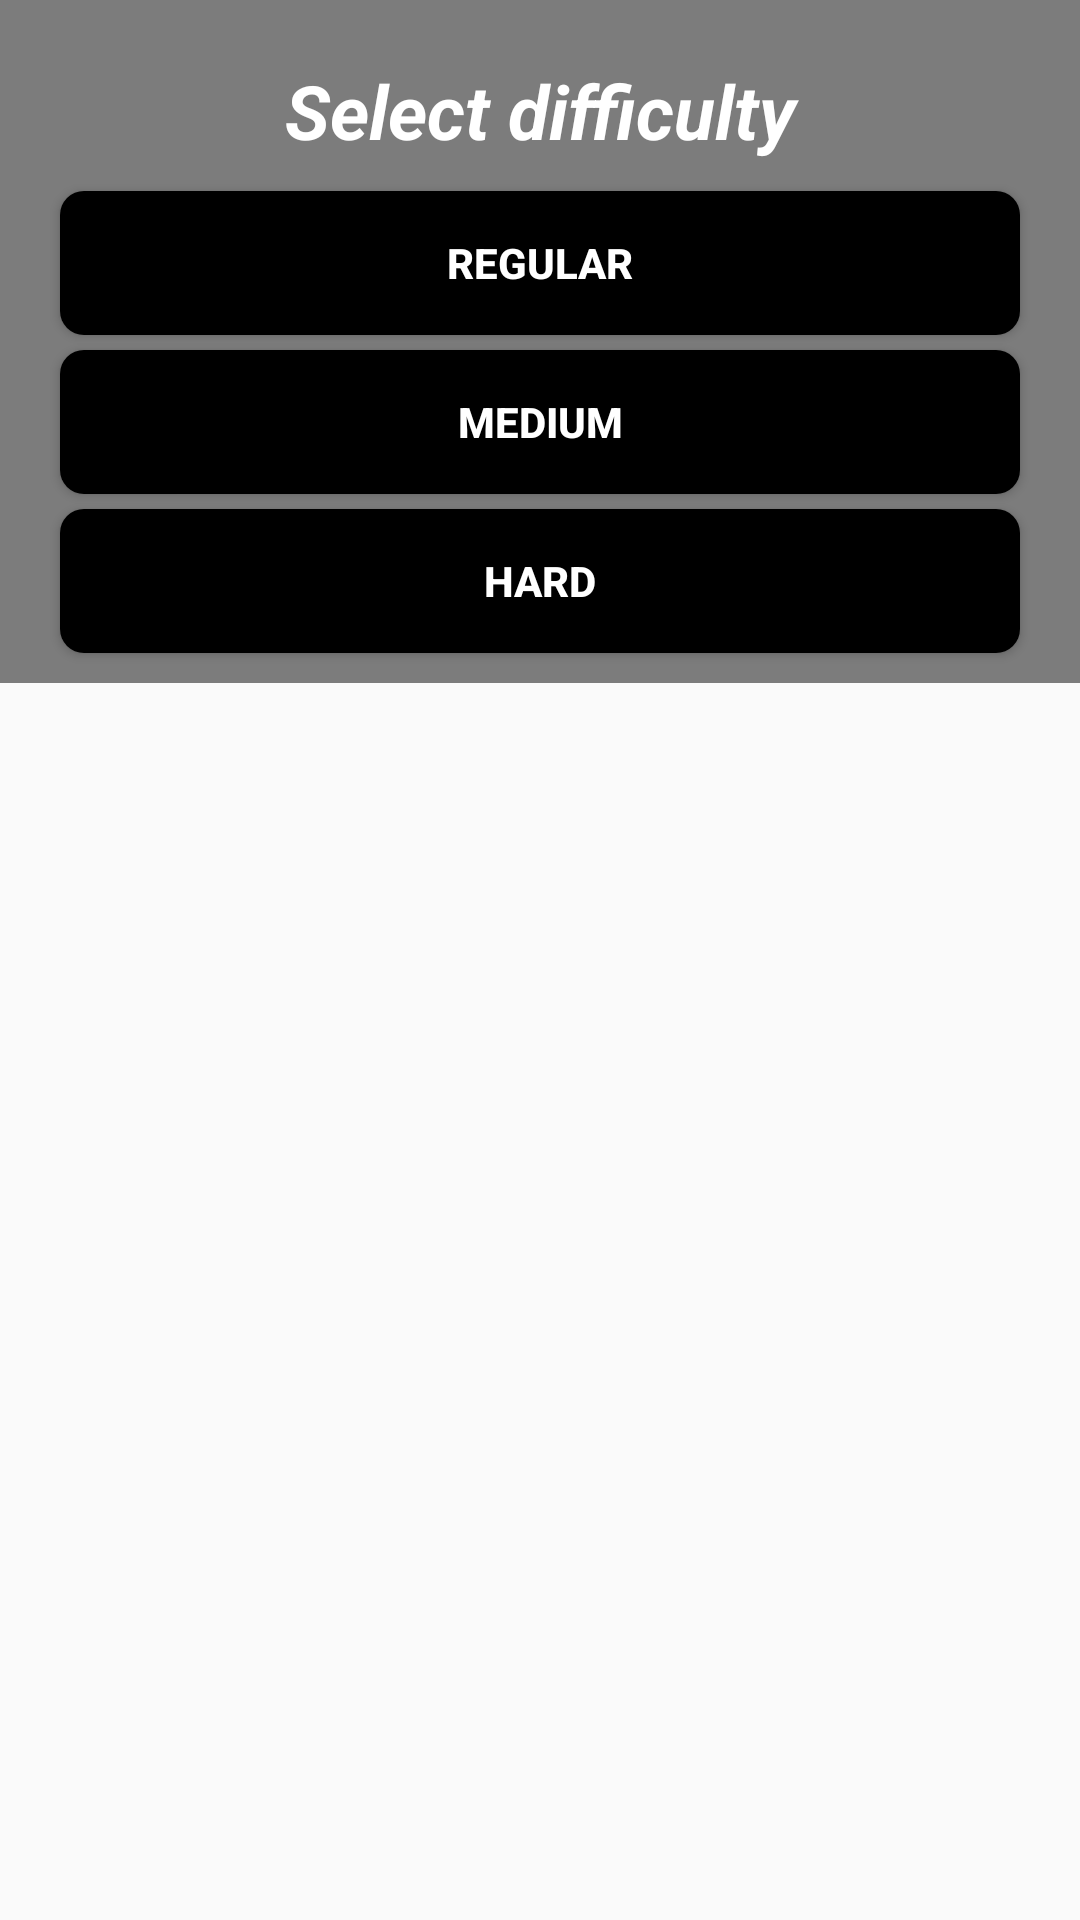

Reconstruct the res/layout file that produces this screen, plus the resources it refers to.
<!-- AndroidManifest.xml: application theme Theme.GridMaster -->
<!-- res/layout/chooes_diff_dialog_layout.xml -->
<?xml version="1.0" encoding="utf-8"?>
<RelativeLayout xmlns:android="http://schemas.android.com/apk/res/android"
    android:layout_width="match_parent"
    android:layout_height="match_parent">
    <LinearLayout
        android:layout_width="match_parent"
        android:layout_height="wrap_content"
        android:orientation="vertical"
        android:background="@color/transparent_black">

        <TextView
            android:id="@+id/dialogMsgTv"
            android:layout_width="match_parent"
            android:layout_height="wrap_content"
            android:gravity="center"
            android:layout_marginTop="20dp"
            android:layout_marginStart="20dp"
            android:layout_marginEnd="20dp"
            android:text="@string/select_diff"
            android:textColor="@color/white"
            android:textSize="25sp"
            android:textStyle="bold|italic"/>


        <androidx.appcompat.widget.AppCompatButton
            android:id="@+id/easyBtn"
            android:layout_width="match_parent"
            android:layout_height="wrap_content"
            android:layout_marginStart="20dp"
            android:layout_marginEnd="20dp"
            android:layout_marginTop="10dp"
            android:background="@drawable/easy_btn_background"
            android:textStyle="bold"
            android:text="@string/regular"
            android:textColor="@color/white"/>


        <androidx.appcompat.widget.AppCompatButton
            android:id="@+id/mediumBtn"
            android:layout_width="match_parent"
            android:layout_height="wrap_content"
            android:layout_marginStart="20dp"
            android:layout_marginEnd="20dp"
            android:layout_marginTop="5dp"
            android:background="@drawable/medium_btn_background"
            android:textStyle="bold"
            android:text="@string/medium"
            android:textColor="@color/white"/>

        <androidx.appcompat.widget.AppCompatButton
            android:id="@+id/hardBtn"
            android:layout_width="match_parent"
            android:layout_height="wrap_content"
            android:layout_marginStart="20dp"
            android:layout_marginEnd="20dp"
            android:layout_marginTop="5dp"
            android:background="@drawable/hard_btn_background"
            android:textStyle="bold"
            android:text="@string/hard"
            android:textColor="@color/white"
            android:layout_marginBottom="10dp"/>

    </LinearLayout>
</RelativeLayout>
<!-- resources referenced by this layout -->
<resources>
  <color name="transparent_black">#80000000</color>
  <color name="white">#FFFFFFFF</color>
  <!-- drawable easy_btn_background (drawable) -->
  <?xml version="1.0" encoding="utf-8"?>
  <selector xmlns:android="http://schemas.android.com/apk/res/android">
      <item android:state_pressed="true">
          <shape android:shape="rectangle">
              <solid android:color="@color/green"/>
              <corners android:radius="8dp"/>
          </shape>
      </item>
      <item>
          <shape android:shape="rectangle">
              <solid android:color="@color/black"/>
              <corners android:radius="8dp"/>
          </shape>
      </item>
  </selector>
  <!-- drawable hard_btn_background (drawable) -->
  <?xml version="1.0" encoding="utf-8"?>
  <selector xmlns:android="http://schemas.android.com/apk/res/android">
      <item android:state_pressed="true">
          <shape android:shape="rectangle">
              <solid android:color="@color/transparent_red"/>
              <corners android:radius="8dp"/>
          </shape>
      </item>
      <item>
          <shape android:shape="rectangle">
              <solid android:color="@color/black"/>
              <corners android:radius="8dp"/>
          </shape>
      </item>
  </selector>
  <!-- drawable medium_btn_background (drawable) -->
  <?xml version="1.0" encoding="utf-8"?>
  <selector xmlns:android="http://schemas.android.com/apk/res/android">
      <item android:state_pressed="true">
          <shape android:shape="rectangle">
              <solid android:color="@color/orange"/>
              <corners android:radius="8dp"/>
          </shape>
      </item>
      <item>
          <shape android:shape="rectangle">
              <solid android:color="@color/black"/>
              <corners android:radius="8dp"/>
          </shape>
      </item>
  </selector>
  <string name="hard">HARD</string>
  <string name="medium">MEDIUM</string>
  <string name="regular">Regular</string>
  <string name="select_diff">Select difficulty</string>
  <style name="Theme.GridMaster" parent="Base.Theme.GridMaster" />
  <color name="green">#4CAF50</color>
  <color name="black">#FF000000</color>
  <color name="transparent_red">#80EF0404</color>
  <color name="orange">#FF9800</color>
  <style name="Base.Theme.GridMaster" parent="Theme.AppCompat.DayNight.DarkActionBar">
  
      </style>
</resources>
